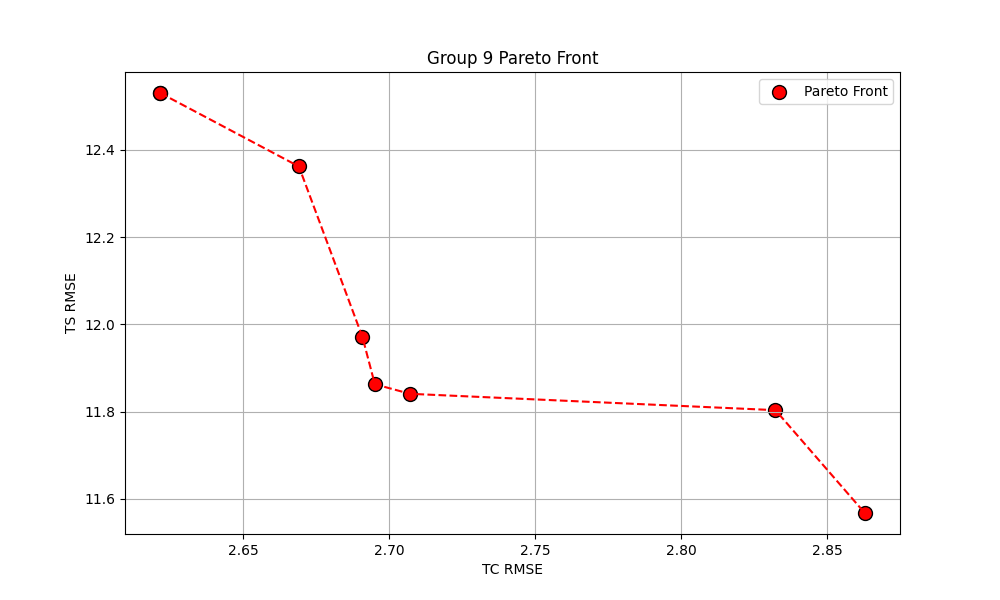

Values plotted in this chart, from the file beside it:
params, train_tc_rmse, train_ts_rmse, test_tc_rmse, test_ts_rmse, test_tc_r2, test_ts_r2
{'learning_rate': 0.05, 'max_depth': 5, …, 2.691, 11.97, 0.2853, 7.174, 0.9444, 0.7351
{'learning_rate': 0.05, 'max_depth': 5, …, 2.621, 12.53, 0.6011, 7.243, 0.7533, 0.73
{'learning_rate': 0.05, 'max_depth': 3, …, 2.695, 11.86, 0.3173, 7.326, 0.9313, 0.7237
{'learning_rate': 0.05, 'max_depth': 5, …, 2.621, 12.53, 0.6011, 7.243, 0.7533, 0.73
{'learning_rate': 0.2, 'max_depth': 4, '…, 2.863, 11.57, 0.2261, 7.561, 0.9651, 0.7057
{'learning_rate': 0.05, 'max_depth': 3, …, 2.832, 11.8, 0.2276, 7.313, 0.9646, 0.7247
{'learning_rate': 0.05, 'max_depth': 3, …, 2.669, 12.36, 0.4581, 8.221, 0.8567, 0.6521
{'learning_rate': 0.1, 'max_depth': 4, '…, 2.707, 11.84, 0.2747, 7.198, 0.9485, 0.7333
